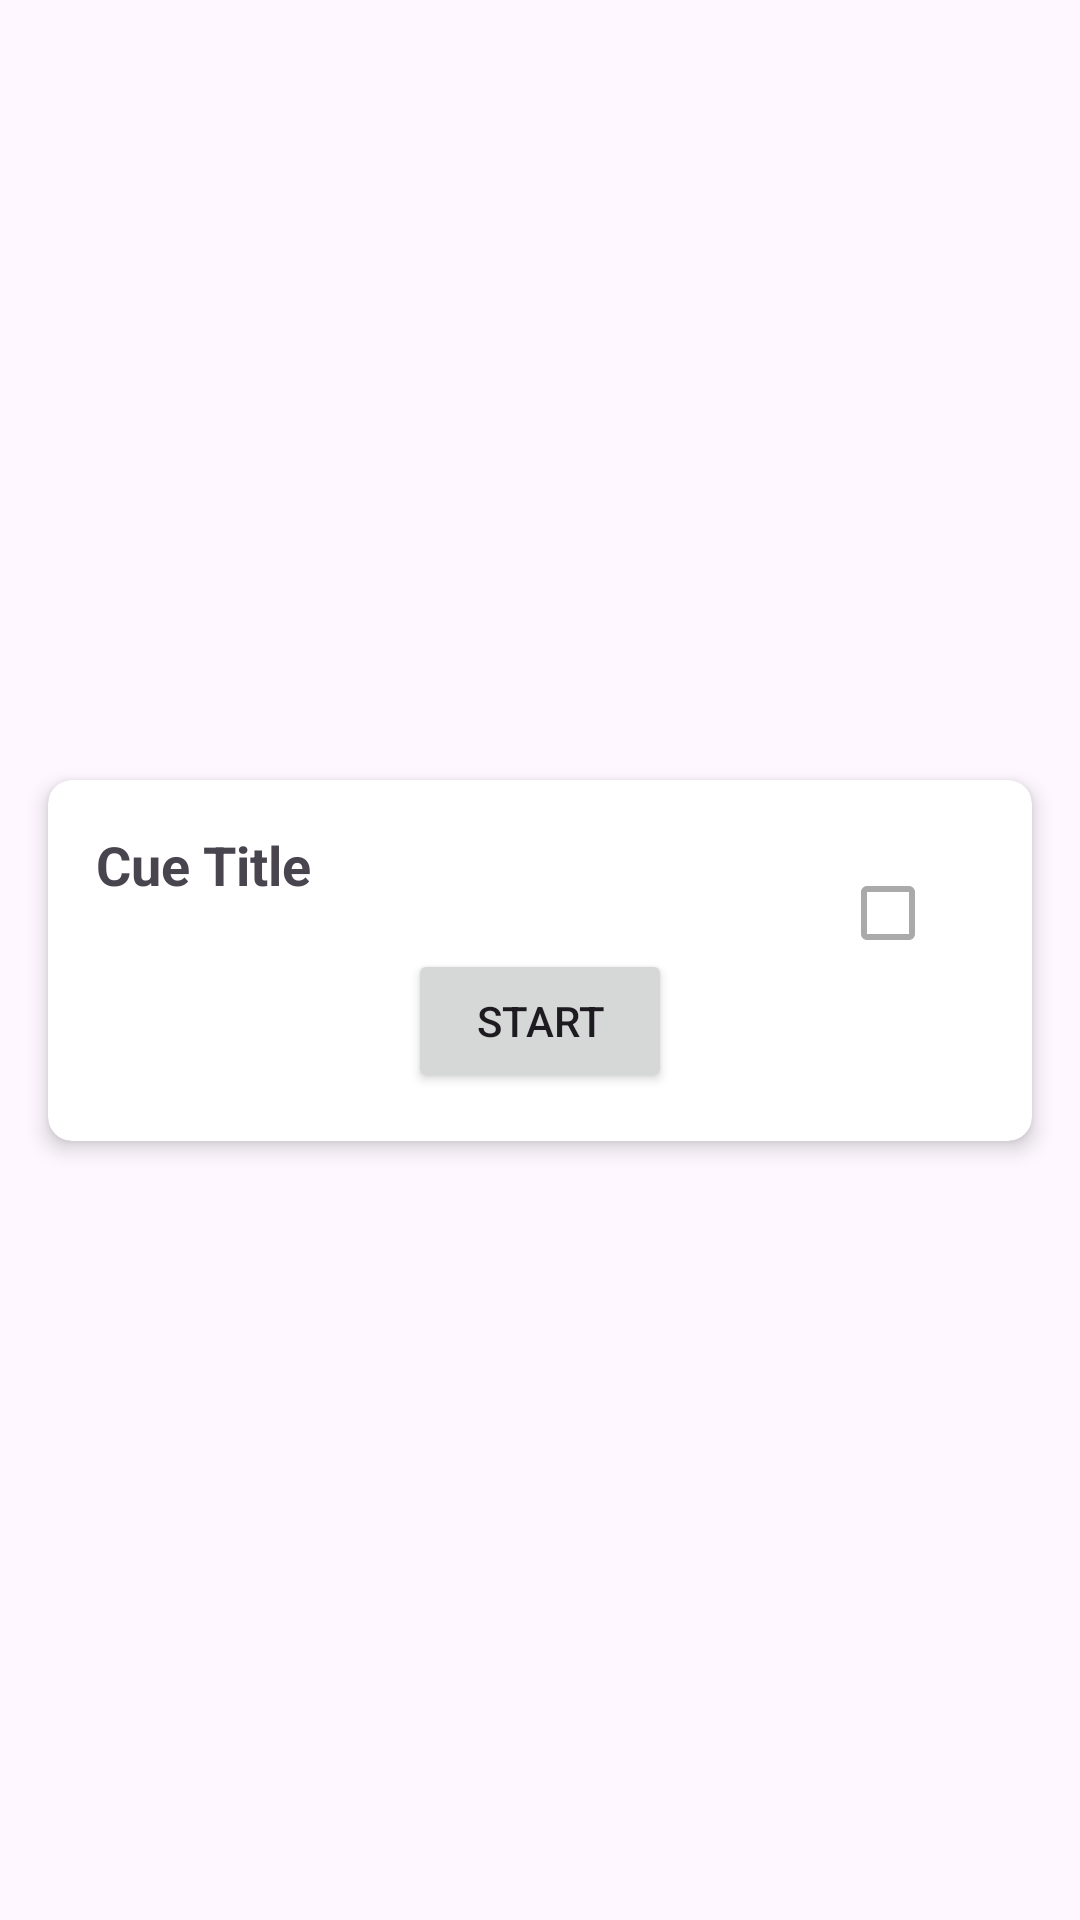

Layout XML and referenced resources for this Android screen:
<!-- AndroidManifest.xml: application theme Theme.EFTApp -->
<!-- res/layout/cue_recycler_view_row.xml -->
<?xml version="1.0" encoding="utf-8"?>
<androidx.constraintlayout.widget.ConstraintLayout xmlns:android="http://schemas.android.com/apk/res/android"
    xmlns:app="http://schemas.android.com/apk/res-auto"
    xmlns:tools="http://schemas.android.com/tools"
    android:layout_width="match_parent"
    android:layout_height="wrap_content"
    android:padding="8dp">

    <androidx.cardview.widget.CardView
        android:layout_width="match_parent"
        android:layout_height="wrap_content"
        android:layout_margin="8dp"
        app:cardElevation="4dp"
        app:cardCornerRadius="8dp"
        app:layout_constraintBottom_toBottomOf="parent"
        app:layout_constraintEnd_toEndOf="parent"
        app:layout_constraintStart_toStartOf="parent"
        app:layout_constraintTop_toTopOf="parent">

        <androidx.constraintlayout.widget.ConstraintLayout
            android:layout_width="match_parent"
            android:layout_height="match_parent"
            android:padding="16dp">

            <CheckBox
                android:id="@+id/readCheckbox"
                android:layout_width="wrap_content"
                android:layout_height="wrap_content"
                android:checked="false"
                android:clickable="false"
                app:layout_constraintBottom_toTopOf="@+id/deleteButton"
                app:layout_constraintEnd_toEndOf="parent"
                app:layout_constraintTop_toTopOf="parent"
                app:buttonTint="@drawable/checkbox_selector" /> 



            <TextView
                android:id="@+id/cueTitle"
                android:layout_width="0dp"
                android:layout_height="wrap_content"
                android:text="Cue Title"
                android:textSize="18sp"
                android:textStyle="bold"
                app:layout_constraintStart_toStartOf="parent"
                app:layout_constraintTop_toTopOf="parent"
                app:layout_constraintEnd_toStartOf="@id/readCheckbox"
                app:layout_constraintBottom_toTopOf="@id/startButton"
                app:layout_constraintHorizontal_bias="0"
                tools:ignore="HardcodedText" />





            
            <Button
                android:id="@+id/startButton"
                android:layout_width="wrap_content"
                android:layout_height="wrap_content"
                android:text="Start"
                app:layout_constraintStart_toStartOf="parent"
                app:layout_constraintTop_toBottomOf="@id/cueTitle"
                app:layout_constraintEnd_toEndOf="parent"
                app:layout_constraintBottom_toBottomOf="parent"
                android:layout_marginTop="16dp" />

            
            <ImageView
                android:id="@+id/deleteButton"
                android:layout_width="24dp"
                android:layout_height="24dp"
                android:layout_marginEnd="11dp"
                android:layout_marginBottom="8dp"
                android:clickable="true"
                android:contentDescription="Delete"
                android:focusable="true"
                android:src="@drawable/ic_delete"
                app:layout_constraintBottom_toBottomOf="parent"
                app:layout_constraintEnd_toEndOf="parent"
                app:tint="@color/red" />

        </androidx.constraintlayout.widget.ConstraintLayout>
    </androidx.cardview.widget.CardView>
</androidx.constraintlayout.widget.ConstraintLayout>
<!-- resources referenced by this layout -->
<resources>
  <color name="red">#FF0000</color>
  <!-- drawable checkbox_selector (drawable) -->
  <?xml version="1.0" encoding="utf-8"?>
  <selector xmlns:android="http://schemas.android.com/apk/res/android">
      
      <item android:color="@android:color/holo_green_light" android:state_checked="true"/>
      
      <item android:color="@android:color/darker_gray"/>
  </selector>
  <style name="Theme.EFTApp" parent="Theme.MaterialComponents.Light.NoActionBar">
          
          <item name="colorPrimary">@color/mint_green</item>
          <item name="colorPrimaryVariant">@color/mint_green</item>
          <item name="colorOnPrimary">@color/white</item>
          
          <item name="colorSecondary">@color/teal_200</item>
          <item name="colorSecondaryVariant">@color/teal_700</item>
          <item name="colorOnSecondary">@color/black</item>
          
          <item name="android:statusBarColor">?attr/colorPrimaryVariant</item>
          
      </style>
  <color name="mint_green">#A8E6CF</color>
  <color name="white">#FFFFFFFF</color>
  <color name="teal_200">#FF03DAC5</color>
  <color name="teal_700">#FF018786</color>
  <color name="black">#FF000000</color>
</resources>
